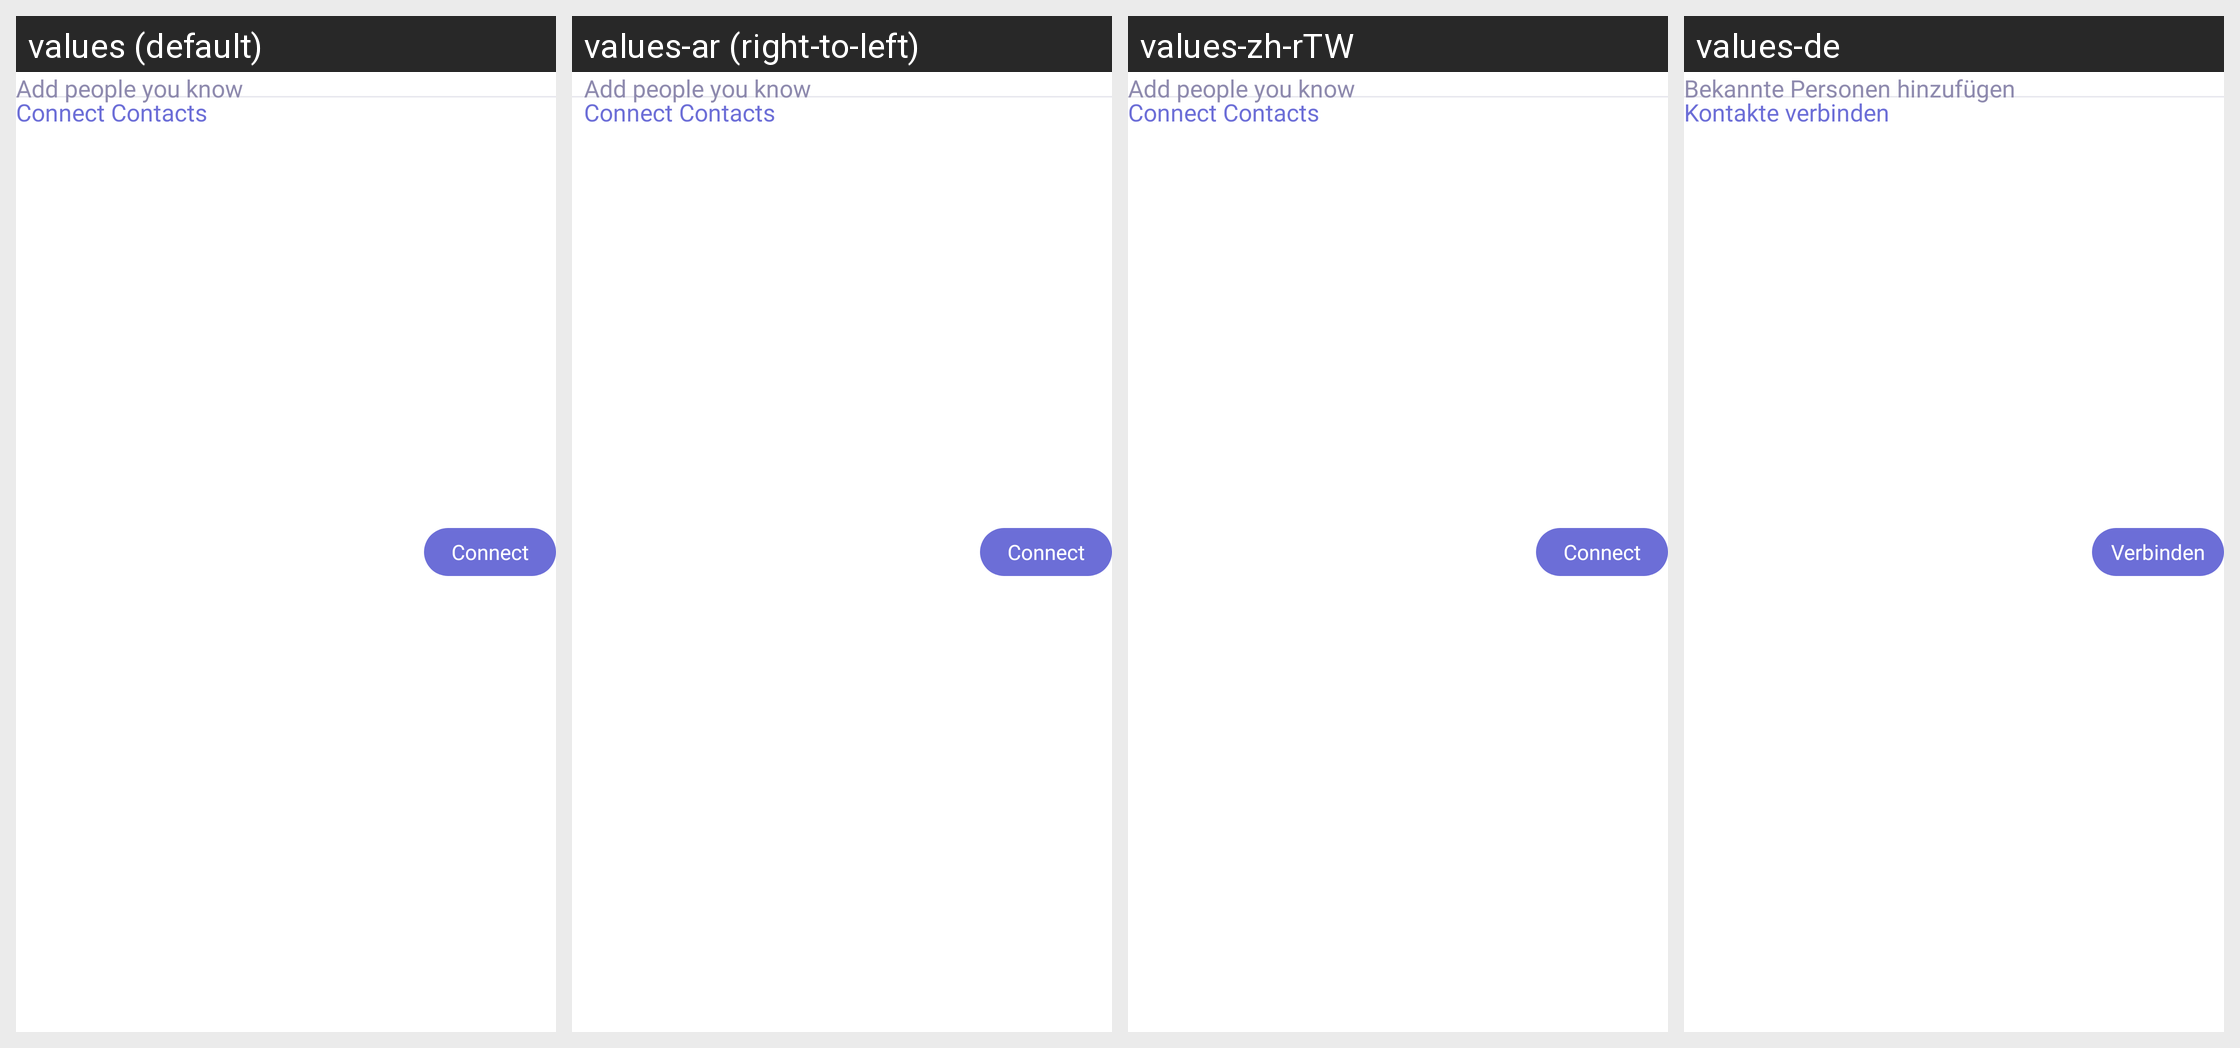

Locale-by-locale string values for the Android screen shown in this grid:
Android screen res/layout/connect_contacts_view.xml rendered under 4 locales, left to right: values (default), values-ar (right-to-left), values-zh-rTW, values-de. Device: Nexus 5 (rendered at 1080×1920; each locale shown at half size, 540×960, under a caption strip naming it); theme AppTheme.
Other locales in the repository, not shown: values-af, values-am, values-az, values-be, values-bg, values-bn, values-bs, values-ca, values-cs, values-da, values-el, values-en-rGB, values-es, values-es-rUS, values-et, values-eu, values-fa, values-fi, values-fil, values-fr, values-fr-rCA, values-gl, values-gu, values-hi, values-hr, values-hu, values-hy, values-in, values-is, values-it, values-iw, values-ja, values-ka, values-kk, values-km, values-kn, values-ko, values-ky, values-lo, values-lt, values-lv, values-mk, values-ml, values-mn, values-mr, values-ms, values-my, values-nb, values-ne, values-nl, values-pa, values-pl, values-pt, values-pt-rBR, values-pt-rPT, values-ro, values-ru, values-si, values-sk, values-sl, values-sq, values-sr, values-sv, values-sw, values-ta, values-te, values-th, values-tl, values-tr, values-uk, values-ur, values-uz, values-vi, values-zh-rCN, values-zh-rHK, values-zu.
Strings drawn on this screen, with the default value and each locale's value (text and hints the layout hard-codes, and strings that could not be matched under every locale, appear in the picture but are not listed):

Connect_Contacts
  values: Connect Contacts
  values-ar: Connect Contacts  [not translated; the default value is used]
  values-zh-rTW: Connect Contacts  [not translated; the default value is used]
  values-de: Kontakte verbinden

Add_people_you_know
  values: Add people you know
  values-ar: Add people you know  [not translated; the default value is used]
  values-zh-rTW: Add people you know  [not translated; the default value is used]
  values-de: Bekannte Personen hinzufügen

Connect
  values: Connect
  values-ar: Connect  [not translated; the default value is used]
  values-zh-rTW: Connect  [not translated; the default value is used]
  values-de: Verbinden
